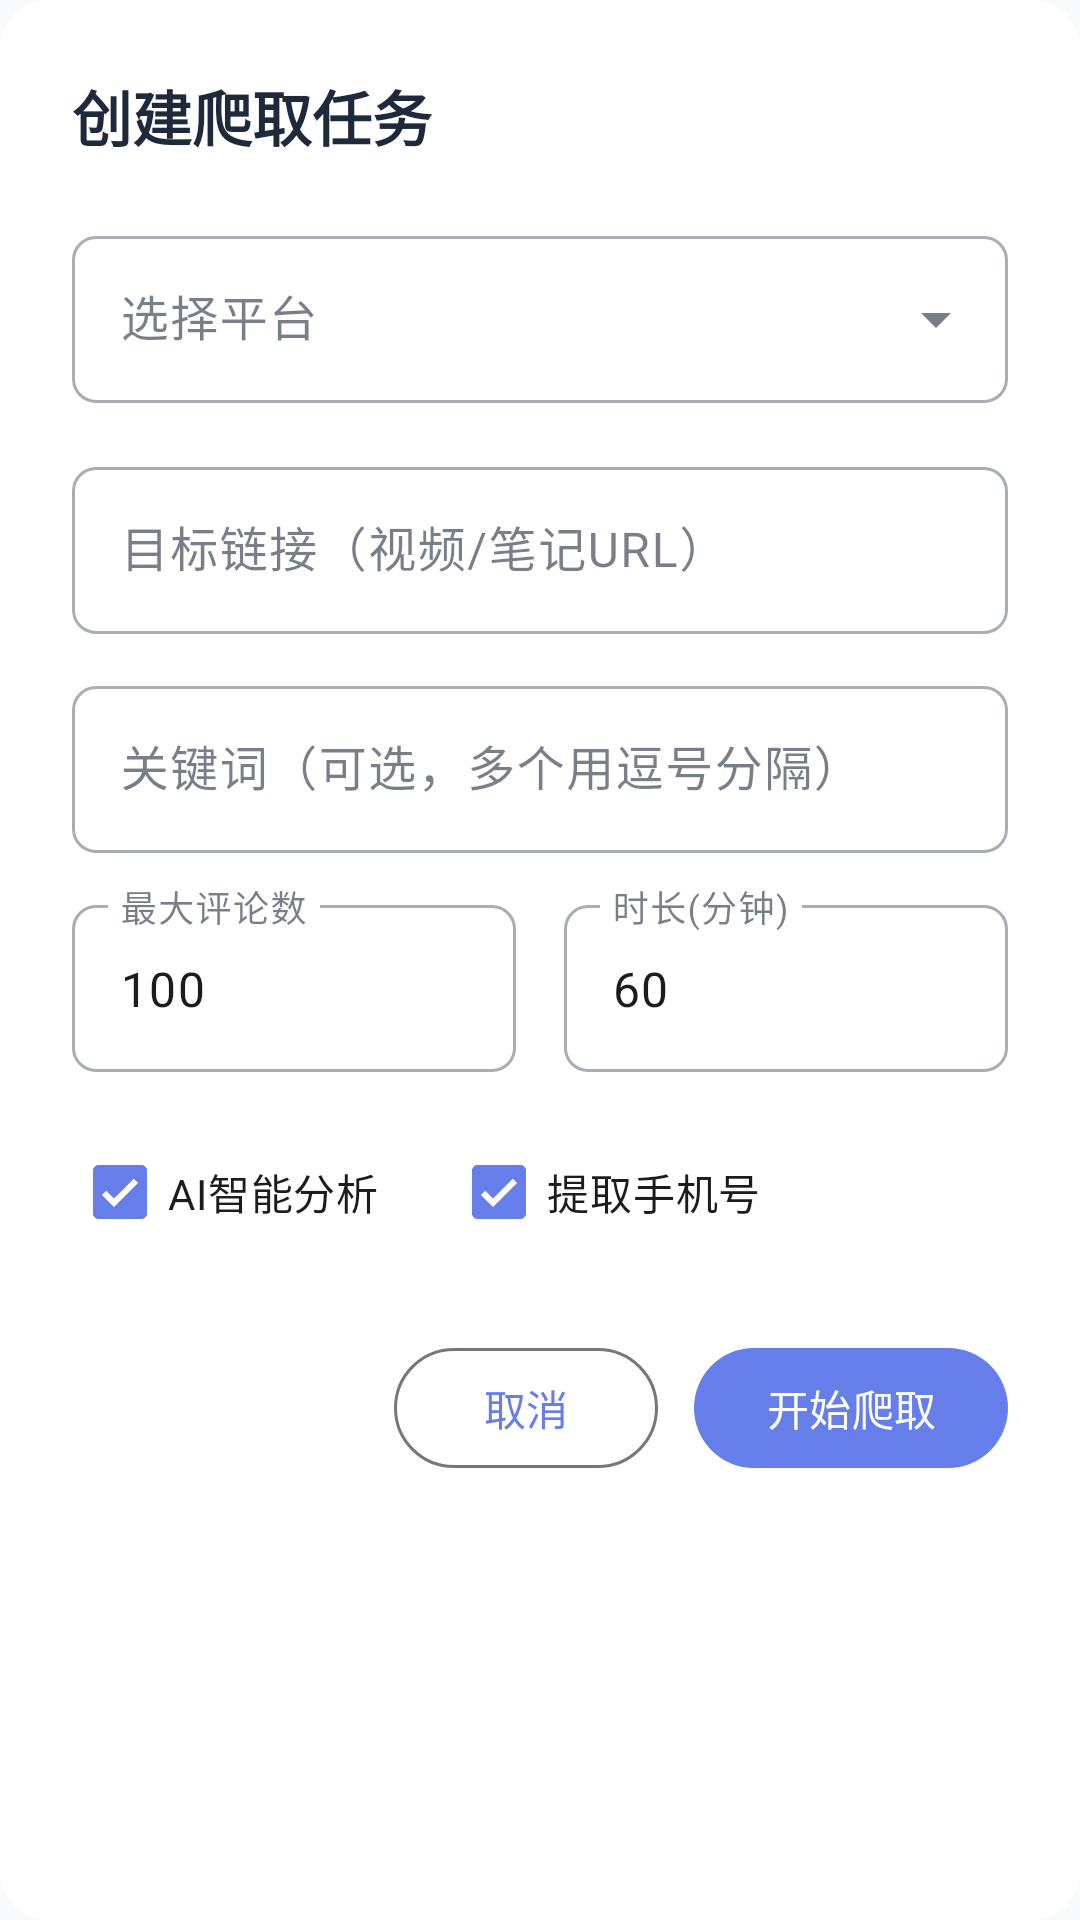

Write the Android layout XML for this screen, with the resource values it uses.
<!-- AndroidManifest.xml: application theme Theme.BeiJiXing -->
<!-- res/layout/dialog_create_task.xml -->
<?xml version="1.0" encoding="utf-8"?>
<LinearLayout xmlns:android="http://schemas.android.com/apk/res/android"
    xmlns:app="http://schemas.android.com/apk/res-auto"
    android:layout_width="match_parent"
    android:layout_height="wrap_content"
    android:background="@drawable/bg_dialog_rounded"
    android:orientation="vertical"
    android:padding="24dp">

    <TextView
        android:layout_width="wrap_content"
        android:layout_height="wrap_content"
        android:text="创建爬取任务"
        android:textSize="20sp"
        android:textStyle="bold"
        android:textColor="@color/text_primary"
        android:layout_marginBottom="20dp"/>

    <com.google.android.material.textfield.TextInputLayout
        style="@style/Widget.MaterialComponents.TextInputLayout.OutlinedBox.ExposedDropdownMenu"
        android:layout_width="match_parent"
        android:layout_height="wrap_content"
        android:hint="选择平台">

        <AutoCompleteTextView
            android:id="@+id/spinner_platform"
            android:layout_width="match_parent"
            android:layout_height="wrap_content"
            android:inputType="none" />
    </com.google.android.material.textfield.TextInputLayout>

    <com.google.android.material.textfield.TextInputLayout
        style="@style/Widget.MaterialComponents.TextInputLayout.OutlinedBox"
        android:layout_width="match_parent"
        android:layout_height="wrap_content"
        android:layout_marginTop="16dp"
        android:hint="目标链接（视频/笔记URL）">

        <com.google.android.material.textfield.TextInputEditText
            android:id="@+id/et_target_url"
            android:layout_width="match_parent"
            android:layout_height="wrap_content"
            android:inputType="textUri"
            android:singleLine="true" />
    </com.google.android.material.textfield.TextInputLayout>

    <com.google.android.material.textfield.TextInputLayout
        style="@style/Widget.MaterialComponents.TextInputLayout.OutlinedBox"
        android:layout_width="match_parent"
        android:layout_height="wrap_content"
        android:layout_marginTop="12dp"
        android:hint="关键词（可选，多个用逗号分隔）">

        <com.google.android.material.textfield.TextInputEditText
            android:id="@+id/et_keywords"
            android:layout_width="match_parent"
            android:layout_height="wrap_content"
            android:inputType="text"
            android:maxLines="2" />
    </com.google.android.material.textfield.TextInputLayout>

    <LinearLayout
        android:layout_width="match_parent"
        android:layout_height="wrap_content"
        android:orientation="horizontal"
        android:layout_marginTop="12dp">

        <com.google.android.material.textfield.TextInputLayout
            style="@style/Widget.MaterialComponents.TextInputLayout.OutlinedBox"
            android:layout_width="0dp"
            android:layout_height="wrap_content"
            android:layout_weight="1"
            android:hint="最大评论数"
            android:layout_marginEnd="8dp">

            <com.google.android.material.textfield.TextInputEditText
                android:id="@+id/et_max_comments"
                android:layout_width="match_parent"
                android:layout_height="wrap_content"
                android:inputType="number"
                android:text="100"
                android:singleLine="true" />
        </com.google.android.material.textfield.TextInputLayout>

        <com.google.android.material.textfield.TextInputLayout
            style="@style/Widget.MaterialComponents.TextInputLayout.OutlinedBox"
            android:layout_width="0dp"
            android:layout_height="wrap_content"
            android:layout_weight="1"
            android:hint="时长(分钟)"
            android:layout_marginStart="8dp">

            <com.google.android.material.textfield.TextInputEditText
                android:id="@+id/et_duration"
                android:layout_width="match_parent"
                android:layout_height="wrap_content"
                android:inputType="number"
                android:text="60"
                android:singleLine="true" />
        </com.google.android.material.textfield.TextInputLayout>
    </LinearLayout>

    <LinearLayout
        android:layout_width="match_parent"
        android:layout_height="wrap_content"
        android:orientation="horizontal"
        android:layout_marginTop="16dp"
        android:gravity="center_vertical">

        <CheckBox
            android:id="@+id/cb_auto_analyze"
            android:layout_width="wrap_content"
            android:layout_height="wrap_content"
            android:checked="true"
            android:text="AI智能分析" />

        <CheckBox
            android:id="@+id/cb_extract_phone"
            android:layout_width="wrap_content"
            android:layout_height="wrap_content"
            android:layout_marginStart="24dp"
            android:checked="true"
            android:text="提取手机号" />
    </LinearLayout>

    <LinearLayout
        android:layout_width="match_parent"
        android:layout_height="wrap_content"
        android:orientation="horizontal"
        android:layout_marginTop="24dp"
        android:gravity="end">

        <com.google.android.material.button.MaterialButton
            android:id="@+id/btn_cancel"
            style="@style/Widget.Material3.Button.OutlinedButton"
            android:layout_width="wrap_content"
            android:layout_height="wrap_content"
            android:text="取消"
            android:layout_marginEnd="12dp" />

        <com.google.android.material.button.MaterialButton
            android:id="@+id/btn_create"
            style="@style/Widget.Material3.Button"
            android:layout_width="wrap_content"
            android:layout_height="wrap_content"
            android:text="开始爬取"
            app:cornerRadius="24dp" />
    </LinearLayout>
</LinearLayout>
<!-- resources referenced by this layout -->
<resources>
  <color name="text_primary">#1E293B</color>
  <color name="md_theme_light_primary">#667EEA</color>
  <color name="md_theme_light_onPrimary">#FFFFFF</color>
  <color name="md_theme_light_primaryContainer">#E0E7FF</color>
  <color name="md_theme_light_onPrimaryContainer">#1E3A8A</color>
  <color name="md_theme_light_secondary">#764BA2</color>
  <color name="md_theme_light_onSecondary">#FFFFFF</color>
  <color name="md_theme_light_secondaryContainer">#F3E8FF</color>
  <color name="md_theme_light_onSecondaryContainer">#4C1D95</color>
  <color name="md_theme_light_tertiary">#4F46E5</color>
  <color name="md_theme_light_onTertiary">#FFFFFF</color>
  <color name="md_theme_light_tertiaryContainer">#E0E7FF</color>
  <color name="md_theme_light_onTertiaryContainer">#312E81</color>
  <color name="md_theme_light_error">#DC2626</color>
  <color name="md_theme_light_errorContainer">#FEE2E2</color>
  <color name="md_theme_light_onError">#FFFFFF</color>
  <color name="md_theme_light_onErrorContainer">#7F1D1D</color>
  <color name="md_theme_light_background">#F8FAFC</color>
  <color name="md_theme_light_onBackground">#1E293B</color>
  <color name="md_theme_light_surface">#FFFFFF</color>
  <color name="md_theme_light_onSurface">#1E293B</color>
  <color name="md_theme_light_surfaceVariant">#F1F5F9</color>
  <color name="md_theme_light_onSurfaceVariant">#64748B</color>
  <style name="TextAppearance.BeiJiXing.Headline2" parent="TextAppearance.Material3.HeadlineMedium">
          <item name="android:textSize">28sp</item>
          <item name="android:textStyle">bold</item>
      </style>
  <style name="TextAppearance.BeiJiXing.Headline3" parent="TextAppearance.Material3.TitleLarge">
          <item name="android:textSize">22sp</item>
          <item name="android:textStyle">bold</item>
      </style>
  <style name="TextAppearance.BeiJiXing.Headline4" parent="TextAppearance.Material3.TitleMedium">
          <item name="android:textSize">20sp</item>
          <item name="android:textStyle">bold</item>
      </style>
  <style name="TextAppearance.BeiJiXing.Headline5" parent="TextAppearance.Material3.HeadlineSmall">
          <item name="android:textSize">18sp</item>
          <item name="android:textStyle">bold</item>
      </style>
  <style name="TextAppearance.BeiJiXing.Headline6" parent="TextAppearance.Material3.TitleSmall">
          <item name="android:textSize">16sp</item>
          <item name="android:textStyle">bold</item>
      </style>
  <style name="TextAppearance.BeiJiXing.Subtitle1" parent="TextAppearance.Material3.BodyLarge">
          <item name="android:textSize">16sp</item>
          <item name="android:textStyle">normal</item>
      </style>
  <style name="TextAppearance.BeiJiXing.Subtitle2" parent="TextAppearance.Material3.BodyMedium">
          <item name="android:textSize">14sp</item>
          <item name="android:textStyle">bold</item>
      </style>
  <style name="TextAppearance.BeiJiXing.Body1" parent="TextAppearance.Material3.BodyLarge">
          <item name="android:textSize">16sp</item>
      </style>
  <style name="TextAppearance.BeiJiXing.Body2" parent="TextAppearance.Material3.BodyMedium">
          <item name="android:textSize">14sp</item>
      </style>
  <style name="TextAppearance.BeiJiXing.Caption" parent="TextAppearance.Material3.LabelSmall">
          <item name="android:textSize">12sp</item>
          <item name="android:letterSpacing">0.04</item>
      </style>
  <style name="ShapeAppearance.BeiJiXing.SmallComponent" parent="ShapeAppearance.MaterialComponents.SmallComponent">
          <item name="cornerFamily">rounded</item>
          <item name="cornerSize">8dp</item>
      </style>
  <style name="ShapeAppearance.BeiJiXing.LargeComponent" parent="ShapeAppearance.MaterialComponents.LargeComponent">
          <item name="cornerFamily">rounded</item>
          <item name="cornerSize">16dp</item>
      </style>
</resources>
